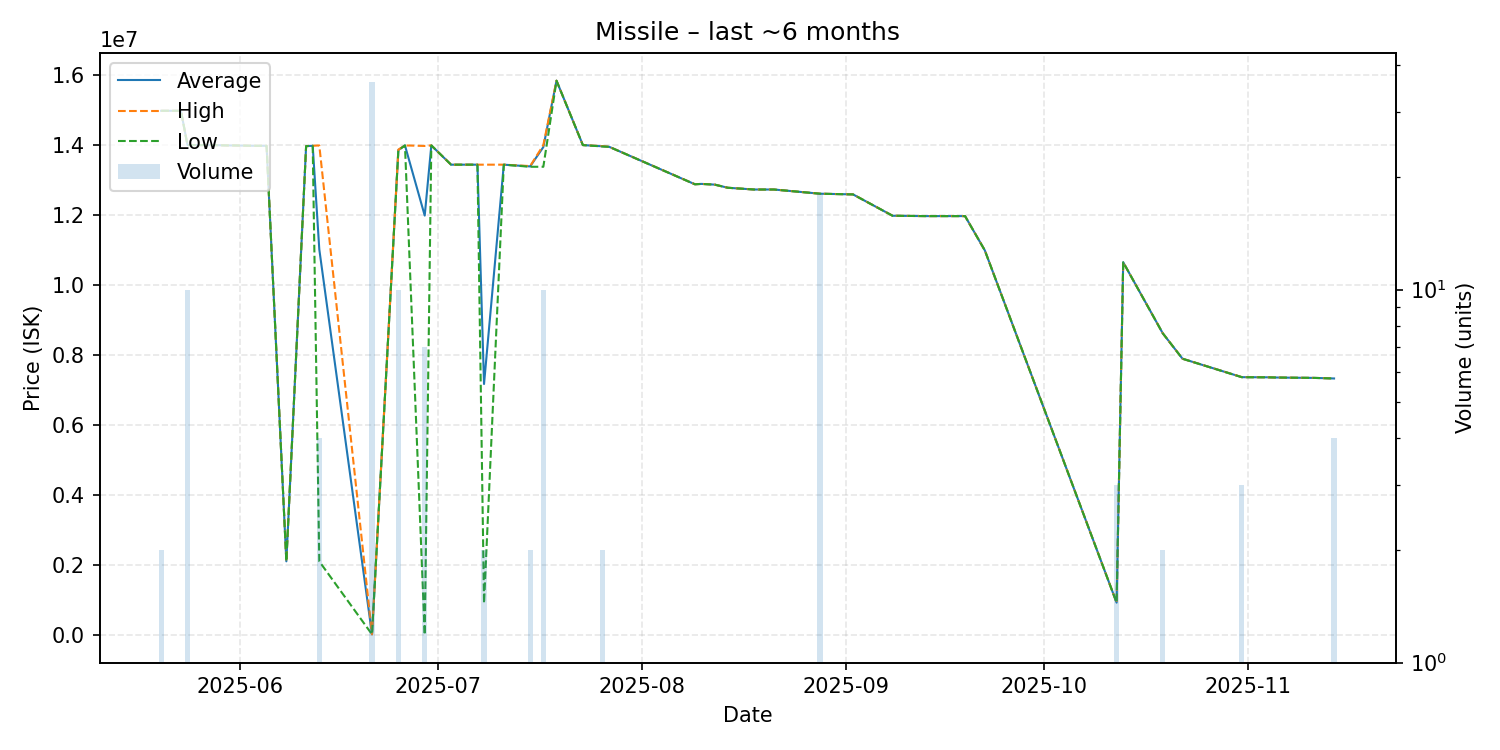

The data file committed next to this chart (first rows):
date, average, highest, lowest, order_count, volume
2025-05-20, 14980000, 14980000, 14980000, 2, 2
2025-05-22, 14980000, 14980000, 14980000, 1, 1
2025-05-23, 14980000, 14980000, 14980000, 1, 1
2025-05-24, 14000000, 14000000, 14000000, 1, 10
2025-05-27, 14000000, 14000000, 14000000, 1, 1
2025-05-28, 14000000, 14000000, 14000000, 1, 1
2025-05-30, 13990000, 13990000, 13990000, 1, 1
2025-05-31, 13990000, 13990000, 13990000, 1, 1
2025-06-03, 13980000, 13980000, 13980000, 1, 1
2025-06-05, 13980000, 13980000, 13980000, 1, 1
2025-06-08, 2102000, 2102000, 2102000, 1, 1
2025-06-11, 13970000, 13970000, 13970000, 1, 1
2025-06-12, 13980000, 13980000, 13980000, 1, 1
2025-06-13, 11020000, 13990000, 2100000, 4, 4
2025-06-21, 13800, 13800, 13800, 1, 36
2025-06-25, 13859000, 13870000, 13850000, 4, 10
2025-06-26, 13990000, 13990000, 13990000, 1, 1
2025-06-29, 11984286, 13975000, 0.01, 5, 7
2025-06-30, 13990000, 13990000, 13990000, 1, 1
2025-07-03, 13440000, 13440000, 13440000, 1, 1
2025-07-07, 13440000, 13440000, 13440000, 1, 1
2025-07-08, 7170500, 13440000, 901000, 2, 2
2025-07-11, 13440000, 13440000, 13440000, 1, 1
2025-07-15, 13390000, 13400000, 13380000, 2, 2
2025-07-17, 13943000, 14000000, 13380000, 4, 10
2025-07-19, 15840000, 15840000, 15840000, 1, 1
2025-07-23, 14000000, 14000000, 14000000, 1, 1
2025-07-26, 13965000, 13970000, 13960000, 2, 2
2025-07-27, 13950000, 13950000, 13950000, 1, 1
2025-08-09, 12880000, 12880000, 12880000, 1, 1
2025-08-10, 12890000, 12890000, 12890000, 1, 1
2025-08-12, 12870000, 12870000, 12870000, 1, 1
2025-08-14, 12780000, 12780000, 12780000, 1, 1
2025-08-18, 12730000, 12730000, 12730000, 1, 1
2025-08-21, 12730000, 12730000, 12730000, 1, 1
2025-08-28, 12610000, 12610000, 12610000, 1, 18
2025-09-02, 12590000, 12590000, 12590000, 1, 1
2025-09-08, 11980000, 11980000, 11980000, 1, 1
2025-09-13, 11970000, 11970000, 11970000, 1, 1
2025-09-19, 11970000, 11970000, 11970000, 1, 1
2025-09-22, 10990000, 10990000, 10990000, 1, 1
2025-10-12, 921000, 921100, 920800, 2, 3
2025-10-13, 10650000, 10650000, 10650000, 1, 1
2025-10-19, 8621000, 8621000, 8621000, 1, 2
2025-10-22, 7893000, 7893000, 7893000, 1, 1
2025-10-31, 7366333, 7368000, 7365500, 3, 3
2025-11-04, 7362000, 7362000, 7362000, 1, 1
2025-11-05, 7357000, 7357000, 7357000, 1, 1
2025-11-08, 7350000, 7350000, 7350000, 1, 1
2025-11-10, 7347000, 7347000, 7347000, 1, 1
2025-11-11, 7345000, 7345000, 7345000, 1, 1
2025-11-12, 7340000, 7340000, 7340000, 1, 1
2025-11-14, 7328750, 7329000, 7328000, 2, 4
